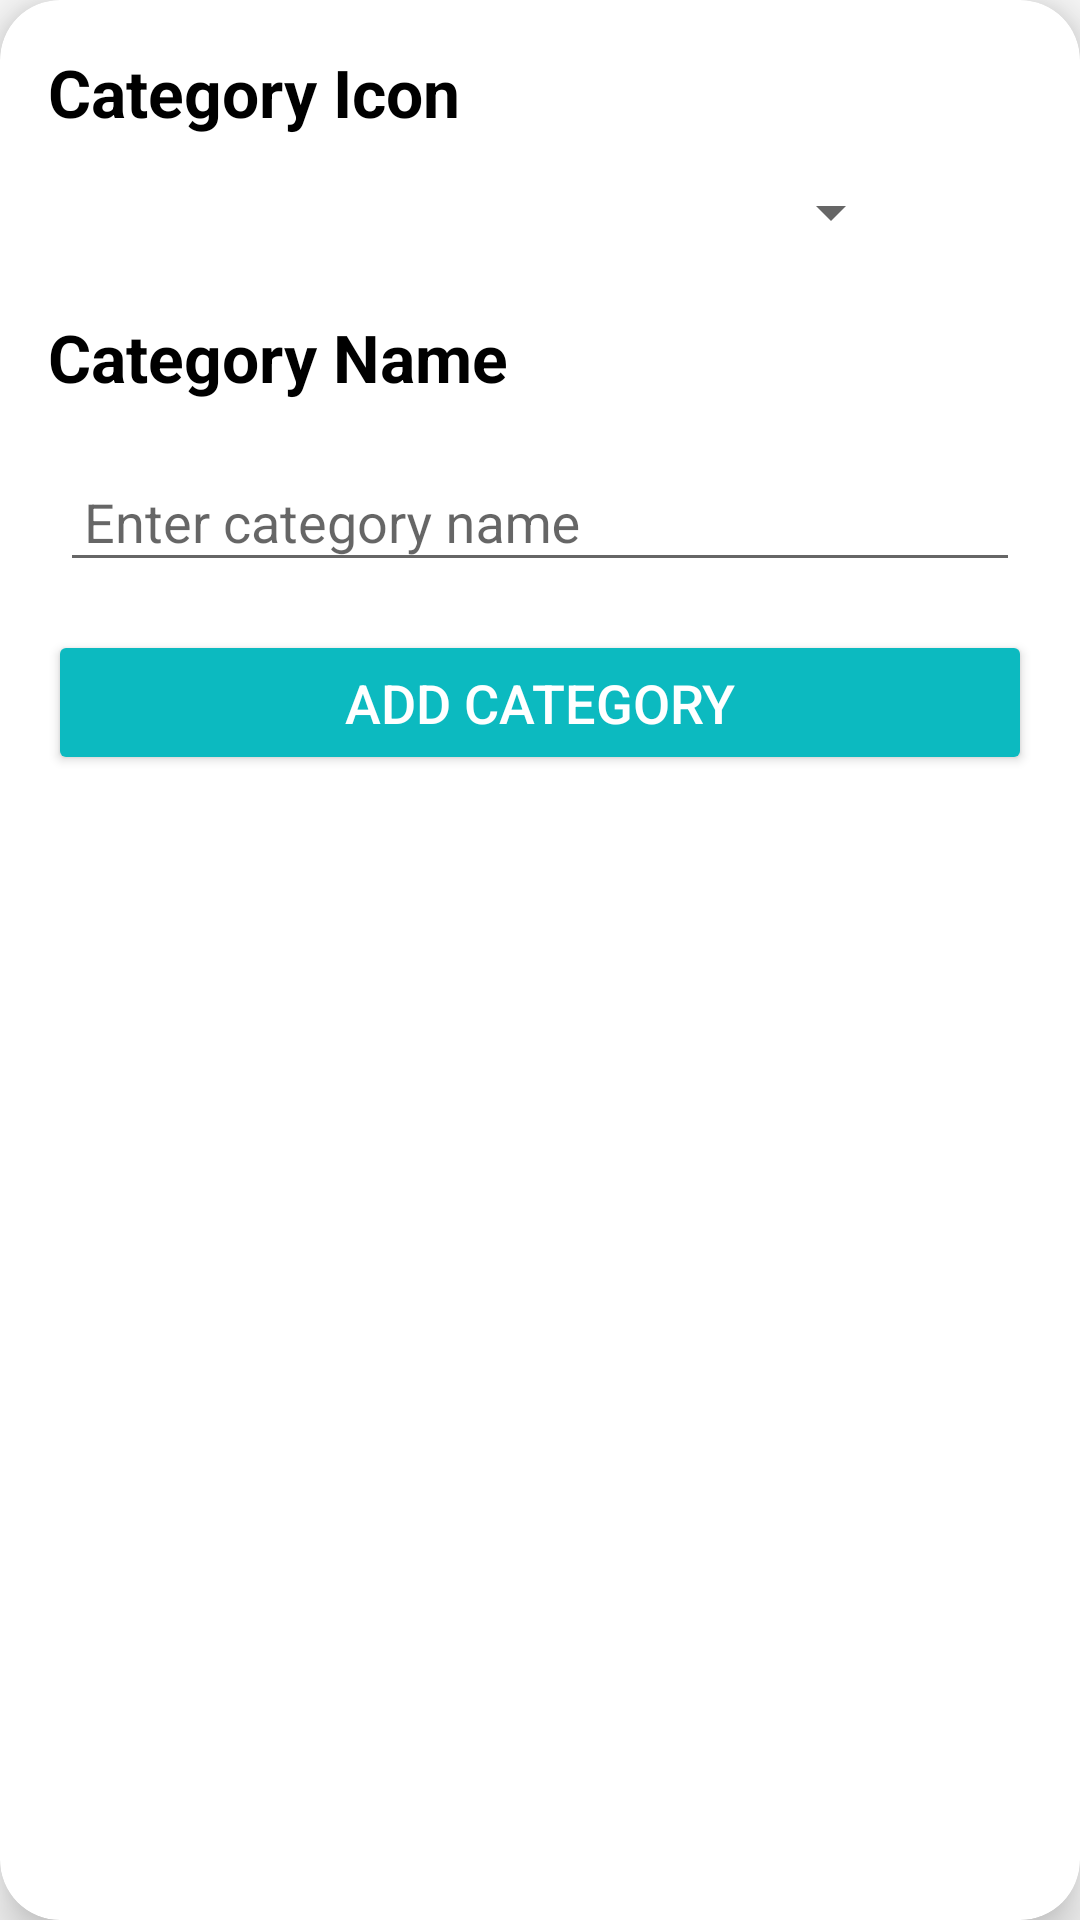

Layout XML and referenced resources for this Android screen:
<!-- AndroidManifest.xml: application theme Theme.SyncPlus -->
<!-- res/layout/add_category_dialog.xml -->
<?xml version="1.0" encoding="utf-8"?>
<androidx.cardview.widget.CardView
    xmlns:android="http://schemas.android.com/apk/res/android"
    xmlns:app="http://schemas.android.com/apk/res-auto"
    android:layout_width="match_parent"
    android:layout_height="wrap_content"
    android:layout_margin="16dp"
    app:cardCornerRadius="20dp"
    app:cardElevation="10dp">

    <ScrollView
        android:layout_width="match_parent"
        android:layout_height="wrap_content">

        <LinearLayout
            android:layout_width="match_parent"
            android:layout_height="wrap_content"
            android:orientation="vertical"
            android:padding="16dp">

            
            <TextView
                android:id="@+id/category_icon_text"
                android:layout_width="wrap_content"
                android:layout_height="wrap_content"
                android:text="Category Icon"
                android:textSize="22sp"
                android:textStyle="bold"
                android:textColor="@android:color/black" />

            
            <LinearLayout
                android:layout_width="match_parent"
                android:layout_height="wrap_content"
                android:orientation="horizontal"
                android:layout_marginTop="8dp">

                
                <Spinner
                    android:id="@+id/category_icon_spinner"
                    android:layout_width="0dp"
                    android:layout_height="match_parent"
                    android:layout_marginEnd="8dp"
                    android:layout_weight="1"
                    android:dropDownWidth="200dp" />

                
                <ImageView
                    android:id="@+id/icon_info_button"
                    android:layout_width="35dp"
                    android:layout_height="35dp"
                    android:src="@drawable/ic_info"
                    android:contentDescription="Icon Info" />
            </LinearLayout>

            
            <TextView
                android:id="@+id/category_name_text"
                android:layout_width="wrap_content"
                android:layout_height="wrap_content"
                android:text="Category Name"
                android:textSize="22sp"
                android:textStyle="bold"
                android:textColor="@android:color/black"
                android:layout_marginTop="16dp" />

            
            <com.google.android.material.textfield.TextInputLayout
                android:layout_width="match_parent"
                android:layout_height="wrap_content"
                android:layout_marginTop="8dp">

                <com.google.android.material.textfield.TextInputEditText
                    android:id="@+id/category_name_input"
                    android:layout_width="match_parent"
                    android:layout_height="wrap_content"
                    android:hint="Enter category name"
                    android:layout_marginStart="4dp"
                    android:layout_marginEnd="4dp"
                    android:paddingStart="8dp"
                    android:paddingEnd="8dp"
                    android:singleLine="true" />
            </com.google.android.material.textfield.TextInputLayout>


            
            <Button
                android:id="@+id/add_category_button"
                android:layout_width="match_parent"
                android:layout_height="wrap_content"
                android:layout_marginTop="16dp"
                android:text="Add Category"
                android:textColor="@android:color/white"
                android:textSize="18sp"
                android:backgroundTint="#0CBAC0"
                android:angle="135"
                android:padding="12dp"
                android:layout_gravity="center_horizontal"
                 />
        </LinearLayout>
    </ScrollView>
</androidx.cardview.widget.CardView>
<!-- resources referenced by this layout -->
<resources>
  <style name="Theme.SyncPlus" parent="Base.Theme.SyncPlus" />
  <style name="Base.Theme.SyncPlus" parent="Theme.AppCompat.Light.NoActionBar">
          
          
      </style>
</resources>
